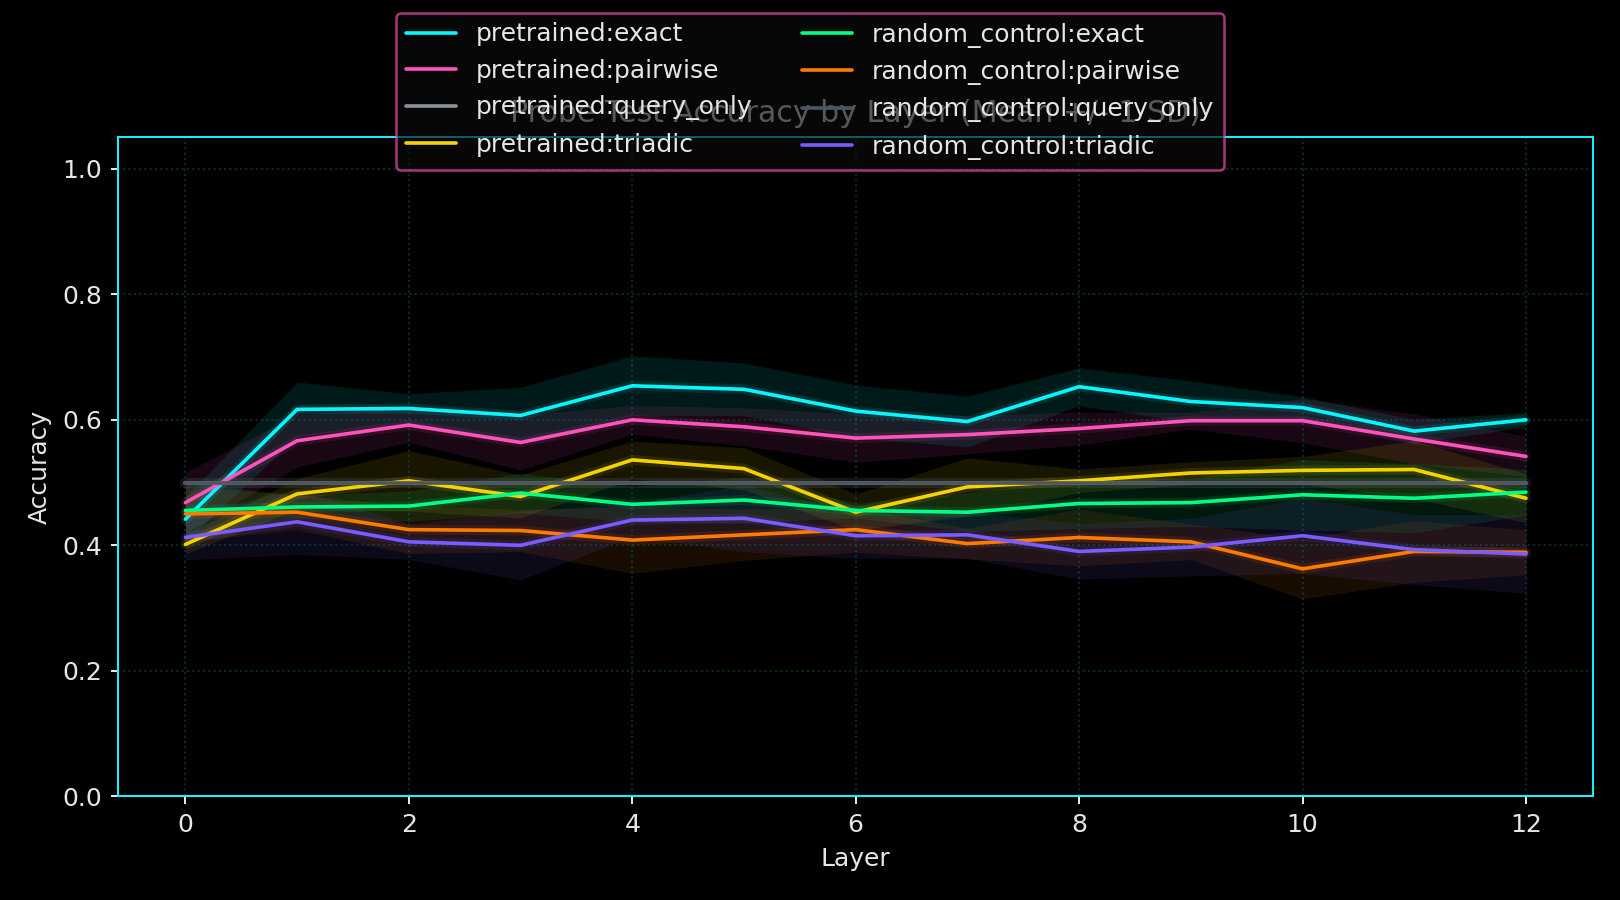

The file beside this chart, header and first rows:
variant_name, layer_index, probe_name, rank, num_parameters_mean, num_parameters_std, run_count, train_accuracy_mean, train_accuracy_std, test_accuracy_mean, test_accuracy_std, test_accuracy_polarity_invariant_mean, test_accuracy_polarity_invariant_std
pretrained, 0, exact, 64, 49282, 0.0, 5, 0.6608, 0.01406, 0.4417, 0.03561, 0.5583, 0.03561
pretrained, 0, pairwise, 64, 401730, 0.0, 5, 0.8213, 0.0105, 0.4681, 0.04826, 0.5458, 0.03129
pretrained, 0, query_only, 64, 642, 0.0, 5, 0.5, 0.0, 0.5, 0.0, 0.5, 0.0
pretrained, 0, triadic, 75, 403502, 0.0, 5, 0.9403, 0.0132, 0.4014, 0.01506, 0.5986, 0.01506
pretrained, 1, exact, 64, 49282, 0.0, 5, 0.8057, 0.01531, 0.6167, 0.04348, 0.6167, 0.04348
pretrained, 1, pairwise, 64, 401730, 0.0, 5, 0.9702, 0.01796, 0.5667, 0.04184, 0.5667, 0.04184
pretrained, 1, query_only, 64, 642, 0.0, 5, 0.5, 0.0, 0.5, 0.0, 0.5, 0.0
pretrained, 1, triadic, 75, 403502, 0.0, 5, 0.9822, 0.003755, 0.4819, 0.02436, 0.5208, 0.0214
pretrained, 2, exact, 64, 49282, 0.0, 5, 0.8443, 0.02146, 0.6181, 0.02355, 0.6181, 0.02355
pretrained, 2, pairwise, 64, 401730, 0.0, 5, 0.9815, 0.01112, 0.5917, 0.02752, 0.5917, 0.02752
pretrained, 2, query_only, 64, 642, 0.0, 5, 0.5, 0.0, 0.5, 0.0, 0.5, 0.0
pretrained, 2, triadic, 75, 403502, 0.0, 5, 0.9837, 0.006525, 0.5028, 0.04826, 0.5417, 0.01299
pretrained, 3, exact, 64, 49282, 0.0, 5, 0.8848, 0.01148, 0.6069, 0.0449, 0.6069, 0.0449
pretrained, 3, pairwise, 64, 401730, 0.0, 5, 0.9962, 0.003039, 0.5639, 0.04376, 0.5639, 0.04376
pretrained, 3, query_only, 64, 642, 0.0, 5, 0.5, 0.0, 0.5, 0.0, 0.5, 0.0
pretrained, 3, triadic, 75, 403502, 0.0, 5, 0.9885, 0.005664, 0.4778, 0.03416, 0.525, 0.03167
pretrained, 4, exact, 64, 49282, 0.0, 5, 0.9503, 0.01237, 0.6542, 0.04771, 0.6542, 0.04771
pretrained, 4, pairwise, 64, 401730, 0.0, 5, 0.9922, 0.01428, 0.6, 0.02282, 0.6, 0.02282
pretrained, 4, query_only, 64, 642, 0.0, 5, 0.5, 0.0, 0.5, 0.0, 0.5, 0.0
pretrained, 4, triadic, 75, 403502, 0.0, 5, 0.9912, 0.002472, 0.5361, 0.03003, 0.5361, 0.03003
pretrained, 5, exact, 64, 49282, 0.0, 5, 0.9495, 0.0141, 0.6486, 0.04184, 0.6486, 0.04184
pretrained, 5, pairwise, 64, 401730, 0.0, 5, 0.9947, 0.005257, 0.5889, 0.03043, 0.5889, 0.03043
pretrained, 5, query_only, 64, 642, 0.0, 5, 0.5, 0.0, 0.5, 0.0, 0.5, 0.0
pretrained, 5, triadic, 75, 403502, 0.0, 5, 0.9915, 0.008588, 0.5222, 0.03345, 0.5333, 0.01863
pretrained, 6, exact, 64, 49282, 0.0, 5, 0.9513, 0.01182, 0.6139, 0.04155, 0.6139, 0.04155
pretrained, 6, pairwise, 64, 401730, 0.0, 5, 0.994, 0.006385, 0.5708, 0.03848, 0.5708, 0.03848
pretrained, 6, query_only, 64, 642, 0.0, 5, 0.5, 0.0, 0.5, 0.0, 0.5, 0.0
pretrained, 6, triadic, 75, 403502, 0.0, 5, 0.9953, 0.003206, 0.4528, 0.0288, 0.5472, 0.0288
pretrained, 7, exact, 64, 49282, 0.0, 5, 0.957, 0.01284, 0.5972, 0.04049, 0.5972, 0.04049
pretrained, 7, pairwise, 64, 401730, 0.0, 5, 0.9847, 0.02289, 0.5764, 0.03067, 0.5764, 0.03067
pretrained, 7, query_only, 64, 642, 0.0, 5, 0.5, 0.0, 0.5, 0.0, 0.5, 0.0
pretrained, 7, triadic, 75, 403502, 0.0, 5, 0.989, 0.009955, 0.4931, 0.04633, 0.5347, 0.02644
pretrained, 8, exact, 64, 49282, 0.0, 5, 0.988, 0.005191, 0.6528, 0.03027, 0.6528, 0.03027
pretrained, 8, pairwise, 64, 401730, 0.0, 5, 0.9943, 0.005381, 0.5861, 0.02626, 0.5861, 0.02626
pretrained, 8, query_only, 64, 642, 0.0, 5, 0.5, 0.0, 0.5, 0.0, 0.5, 0.0
pretrained, 8, triadic, 75, 403502, 0.0, 5, 0.9935, 0.004838, 0.5028, 0.01876, 0.5139, 0.01098
pretrained, 9, exact, 64, 49282, 0.0, 5, 0.9888, 0.003516, 0.6292, 0.03279, 0.6292, 0.03279
pretrained, 9, pairwise, 64, 401730, 0.0, 5, 0.9915, 0.00744, 0.5986, 0.01336, 0.5986, 0.01336
pretrained, 9, query_only, 64, 642, 0.0, 5, 0.5, 0.0, 0.5, 0.0, 0.5, 0.0
pretrained, 9, triadic, 75, 403502, 0.0, 5, 0.9953, 0.002541, 0.5153, 0.01798, 0.5181, 0.0144
pretrained, 10, exact, 64, 49282, 0.0, 5, 0.987, 0.004587, 0.6194, 0.01729, 0.6194, 0.01729
pretrained, 10, pairwise, 64, 401730, 0.0, 5, 0.9993, 0.001087, 0.5986, 0.0352, 0.5986, 0.0352
pretrained, 10, query_only, 64, 642, 0.0, 5, 0.5, 0.0, 0.5, 0.0, 0.5, 0.0
pretrained, 10, triadic, 75, 403502, 0.0, 5, 0.9943, 0.005755, 0.5194, 0.02218, 0.5222, 0.01863
pretrained, 11, exact, 64, 49282, 0.0, 5, 0.9798, 0.004142, 0.5819, 0.01863, 0.5819, 0.01863
pretrained, 11, pairwise, 64, 401730, 0.0, 5, 0.9768, 0.0298, 0.5694, 0.03959, 0.5694, 0.03959
pretrained, 11, query_only, 64, 642, 0.0, 5, 0.5, 0.0, 0.5, 0.0, 0.5, 0.0
pretrained, 11, triadic, 75, 403502, 0.0, 5, 0.9905, 0.008772, 0.5208, 0.04606, 0.5431, 0.01863
pretrained, 12, exact, 64, 49282, 0.0, 5, 0.9675, 0.01047, 0.6, 0.01162, 0.6, 0.01162
pretrained, 12, pairwise, 64, 401730, 0.0, 5, 0.9997, 0.0007454, 0.5417, 0.03182, 0.5472, 0.01989
pretrained, 12, query_only, 64, 642, 0.0, 5, 0.5, 0.0, 0.5, 0.0, 0.5, 0.0
pretrained, 12, triadic, 75, 403502, 0.0, 5, 0.9928, 0.006682, 0.475, 0.03885, 0.5361, 0.0257
random_control, 0, exact, 64, 49282, 0.0, 5, 0.6615, 0.01296, 0.4556, 0.04517, 0.55, 0.0372
random_control, 0, pairwise, 64, 401730, 0.0, 5, 0.8825, 0.002041, 0.45, 0.04403, 0.55, 0.04403
random_control, 0, query_only, 64, 642, 0.0, 5, 0.5, 0.0, 0.5, 0.0, 0.5, 0.0
random_control, 0, triadic, 75, 403502, 0.0, 5, 0.956, 0.006625, 0.4125, 0.03561, 0.5875, 0.03561
random_control, 1, exact, 64, 49282, 0.0, 5, 0.6657, 0.01117, 0.4611, 0.01811, 0.5389, 0.01811
random_control, 1, pairwise, 64, 401730, 0.0, 5, 0.8885, 0.01478, 0.4528, 0.02752, 0.5472, 0.02752
random_control, 1, query_only, 64, 642, 0.0, 5, 0.5, 0.0, 0.5, 0.0, 0.5, 0.0
random_control, 1, triadic, 75, 403502, 0.0, 5, 0.9583, 0.009629, 0.4375, 0.05243, 0.5625, 0.05243
... 44 more rows
